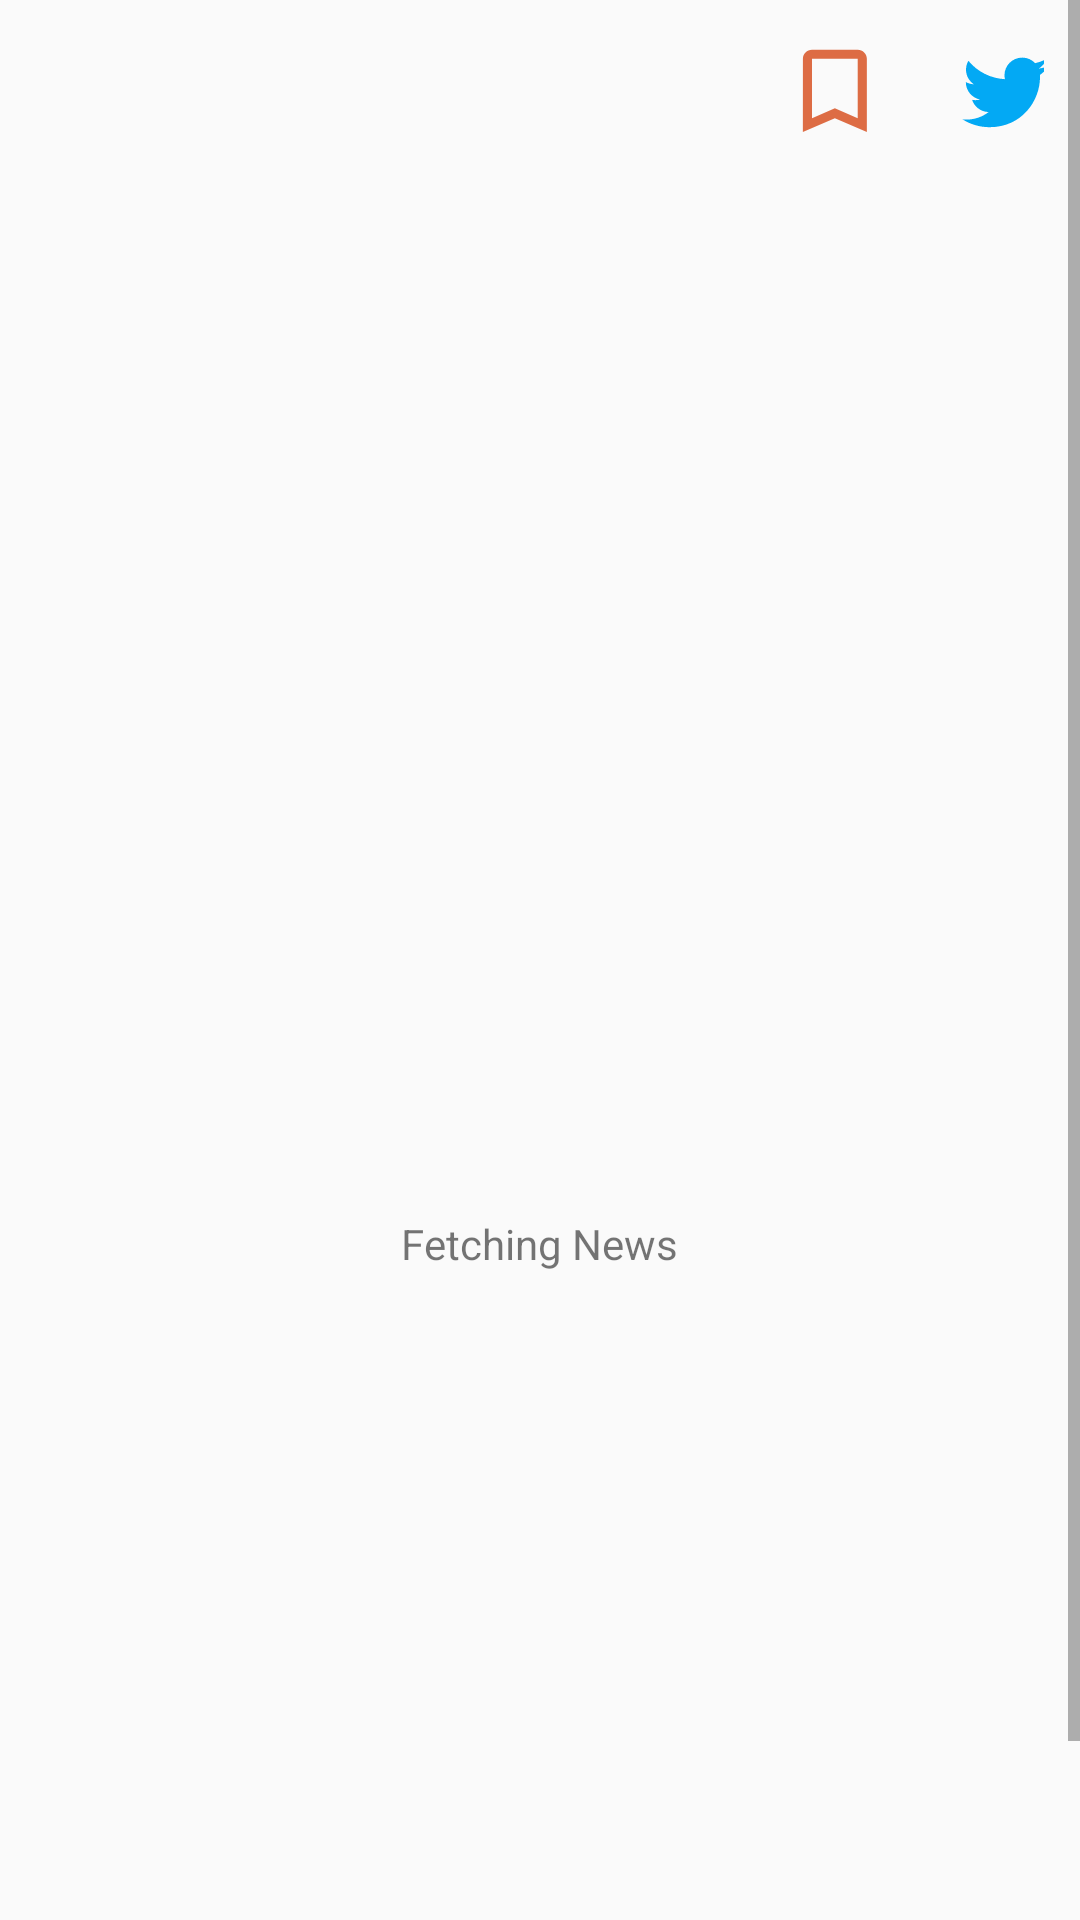

This screen was rendered from an Android layout file. Write that file and the resources it references.
<!-- AndroidManifest.xml: application theme AppTheme -->
<!-- res/layout/activity_detailed_article.xml -->
<?xml version="1.0" encoding="utf-8"?>
<ScrollView xmlns:android="http://schemas.android.com/apk/res/android"
    xmlns:app="http://schemas.android.com/apk/res-auto"
    xmlns:tools="http://schemas.android.com/tools"
    android:layout_width="match_parent"
    android:layout_height="match_parent"
    android:orientation="vertical">

    <LinearLayout
        android:layout_width="match_parent"
        android:layout_height="match_parent"
        android:orientation="vertical">

        <androidx.appcompat.widget.Toolbar
            android:id="@+id/my_toolbar_detailed_page"
            android:layout_width="match_parent"
            android:layout_height="?attr/actionBarSize"
            app:elevation="0dp"
            app:menu="@menu/detailed_action_page_menu"
            app:titleTextColor="@color/black" />

        <RelativeLayout
            android:id="@+id/progressBar_detailed"
            android:layout_width="match_parent"
            android:layout_height="650dp">

            <ProgressBar android:id="@+id/pb"
                style="?android:attr/progressBarStyle"
                android:layout_width="wrap_content"
                android:layout_height="wrap_content"
                android:layout_centerInParent="true"/>

            <TextView
                android:layout_width="wrap_content"
                android:layout_height="wrap_content"
                android:text="@string/spinnertitle"
                android:layout_below="@+id/pb"
                android:layout_centerInParent="true"/>

        </RelativeLayout>

        <androidx.cardview.widget.CardView
            android:id="@+id/detailed_cards"
            android:layout_width="match_parent"
            android:layout_height="wrap_content"
            app:cardCornerRadius="8dp"
            app:cardUseCompatPadding="true"
            tools:context=".DetailedArticleActivity"
            android:visibility="gone">

            <LinearLayout
                android:layout_width="match_parent"
                android:layout_height="wrap_content"
                android:orientation="vertical">

                <ImageView
                    android:id="@+id/detailed_page_image"
                    android:layout_width="match_parent"
                    android:layout_height="260dp"
                    android:layout_gravity="start"
                    android:scaleType="fitStart" />

                <LinearLayout
                    android:layout_width="match_parent"
                    android:layout_height="wrap_content"
                    android:orientation="vertical"
                    android:paddingLeft="5dp"
                    android:paddingTop="0dp"
                    android:paddingRight="5dp"
                    android:paddingBottom="5dp">

                    <TextView
                        android:id="@+id/detailed_page_title"
                        android:layout_width="match_parent"
                        android:layout_height="wrap_content"
                        android:layout_marginLeft="5dp"
                        android:layout_marginTop="0dp"
                        android:layout_marginRight="5dp"
                        android:layout_marginBottom="7dp"
                        android:textAlignment="center"
                        android:textColor="@color/black"
                        android:textSize="20dp"
                        android:textStyle="bold" />

                    <RelativeLayout
                        android:layout_width="match_parent"
                        android:layout_height="wrap_content"
                        android:layout_margin="7dp">

                        <TextView
                            android:id="@+id/detailed_page_tag"
                            android:layout_width="wrap_content"
                            android:layout_height="wrap_content"
                            android:layout_alignParentStart="true" />

                        <TextView
                            android:id="@+id/detailed_page_date"
                            android:layout_width="wrap_content"
                            android:layout_height="wrap_content"
                            android:layout_alignParentEnd="true" />

                    </RelativeLayout>

                    <TextView
                        android:id="@+id/detailed_page_description"
                        android:layout_width="match_parent"
                        android:layout_height="wrap_content"
                        android:ellipsize="end"
                        android:maxLines="30"
                        android:textSize="18dp" />

                    <LinearLayout
                        android:layout_width="match_parent"
                        android:layout_height="wrap_content">

                        <TextView
                            android:id="@+id/detailed_page_link"
                            android:layout_width="match_parent"
                            android:layout_height="wrap_content"
                            android:text="@string/viewArticle"
                            android:textAlignment="center"
                            android:textSize="20dp" />

                    </LinearLayout>
                </LinearLayout>

            </LinearLayout>

        </androidx.cardview.widget.CardView>
    </LinearLayout>
</ScrollView>
<!-- resources referenced by this layout -->
<resources>
  <color name="black">#000000</color>
  <string name="spinnertitle">Fetching News</string>
  <string name="viewArticle"><u>View Full Article</u></string>
  <style name="AppTheme" parent="Theme.AppCompat.Light.NoActionBar">
          
          <item name="colorPrimary">@color/colorPrimary</item>
          <item name="colorPrimaryDark">@color/colorPrimaryDark</item>
          <item name="colorAccent">@color/colorPrimaryDark</item>
      </style>
  <color name="colorPrimary">#6200EE</color>
  <color name="colorPrimaryDark">#3700B3</color>
</resources>
